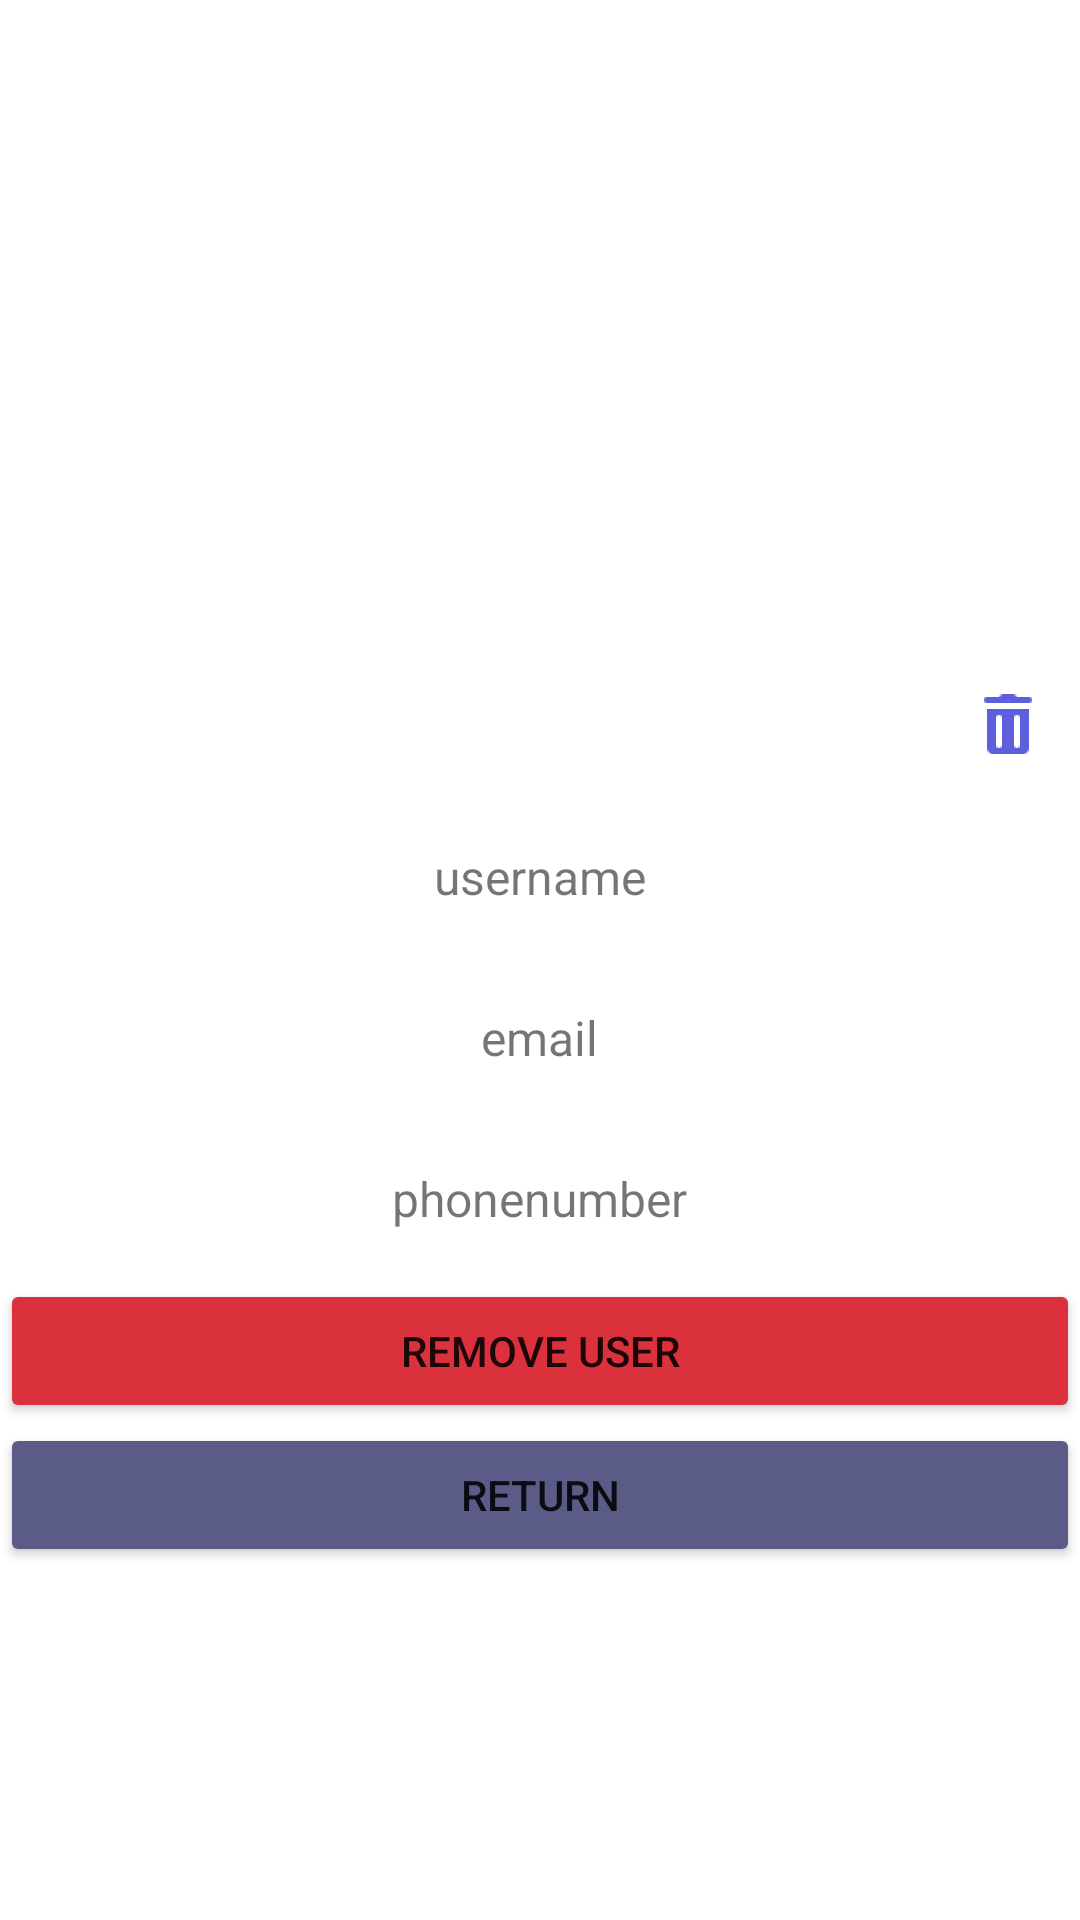

Layout XML and referenced resources for this Android screen:
<!-- AndroidManifest.xml: application theme Theme.MyApplication. -->
<!-- res/layout/admin_user_profile_summary.xml -->
<?xml version="1.0" encoding="utf-8"?>
<LinearLayout xmlns:android="http://schemas.android.com/apk/res/android"
    xmlns:app="http://schemas.android.com/apk/res-auto"
    android:layout_width="match_parent"
    android:layout_height="match_parent"
    android:id="@+id/user_profile_summary"
    android:gravity="center"
    android:orientation="vertical">
    <FrameLayout
        android:layout_width="100dp"
        android:layout_height="100dp">
        <ImageView
            android:id="@+id/user_profile_image"
            android:layout_width="match_parent"
            android:layout_height="match_parent"
            android:scaleType="fitCenter"
            android:adjustViewBounds="true"
            android:contentDescription="user_image"/>

    </FrameLayout>
    <ImageButton
        android:id="@+id/delete_poster_button"
        android:layout_width="48dp"
        android:layout_height="48dp"
        android:layout_gravity="end|bottom"
        android:background="@android:color/transparent"
        android:src="@drawable/ic_trash"
        android:contentDescription="delete_poster"
        android:padding="8dp"/>
    <TextView
        android:id="@+id/user_profile_name"
        android:layout_width="wrap_content"
        android:layout_height="wrap_content"
        android:text="username"
        android:textSize="16sp"
        android:padding="16dp"
        android:gravity="center"/>
    <TextView
        android:id="@+id/user_profile_email"
        android:layout_width="wrap_content"
        android:layout_height="wrap_content"
        android:text="email"
        android:textSize="16sp"
        android:padding="16dp"/>
    <TextView
        android:id="@+id/user_profile_phonenumber"
        android:layout_width="wrap_content"
        android:layout_height="wrap_content"
        android:text="phonenumber"
        android:textSize="16sp"
        android:padding="16dp"/>
    <Button
        android:id="@+id/remove_user_button"
        android:layout_width="match_parent"
        android:layout_height="wrap_content"
        android:text="Remove User"
        android:backgroundTint="#DA313C"/>
    <Button
        android:id="@+id/return_user_button"
        android:layout_width="match_parent"
        android:layout_height="wrap_content"
        android:text="Return"
        android:backgroundTint="#5A5B87"/>

</LinearLayout>
<!-- resources referenced by this layout -->
<resources>
  <!-- drawable ic_trash: png bitmap (drawable-hdpi, 388 bytes) -->
  <style name="Theme.MyApplication." parent="Theme.MaterialComponents.DayNight.DarkActionBar">
          
          <item name="colorPrimary">@color/purple_500</item>
          <item name="colorPrimaryVariant">@color/purple_700</item>
          <item name="colorOnPrimary">@color/white</item>
          
          <item name="colorSecondary">@color/teal_200</item>
          <item name="colorSecondaryVariant">@color/teal_700</item>
          <item name="colorOnSecondary">@color/black</item>
          
          <item name="android:statusBarColor">?attr/colorPrimaryVariant</item>
          
      </style>
  <color name="purple_500">#FF6200EE</color>
  <color name="purple_700">#FF3700B3</color>
  <color name="white">#FFFFFFFF</color>
  <color name="teal_200">#FF03DAC5</color>
  <color name="teal_700">#FF018786</color>
  <color name="black">#FF000000</color>
</resources>
